The GitHub repository davydon22/CashewNet-An-Ensemble-Deep-Learning-Framework contains a labelled image folder "cashew_leaf_dataset" with 4 categories: anthracnose, healthy, leaf miner, red rust. Examples follow, each with its label.

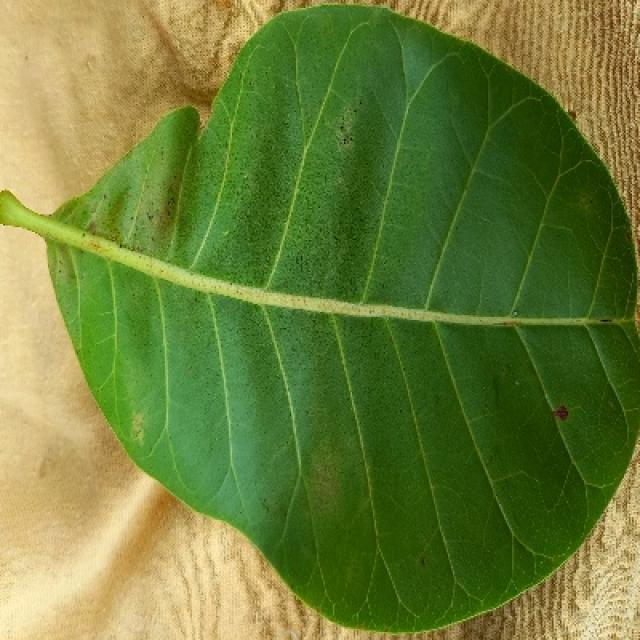
Label: anthracnose

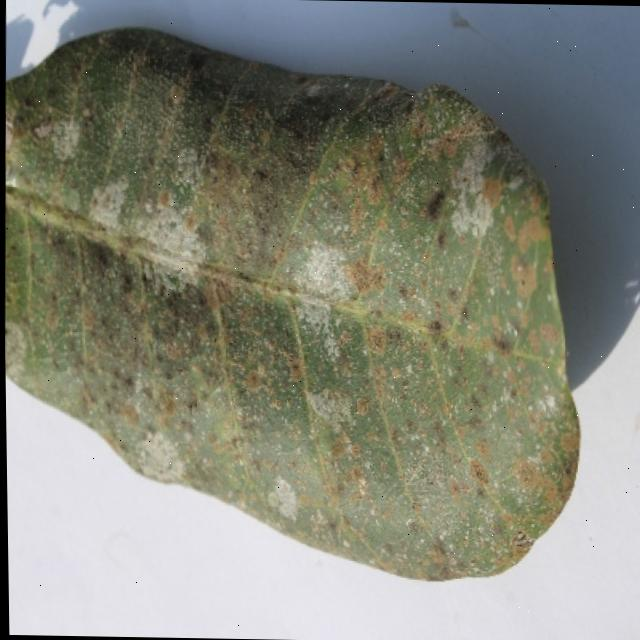
Label: red rust

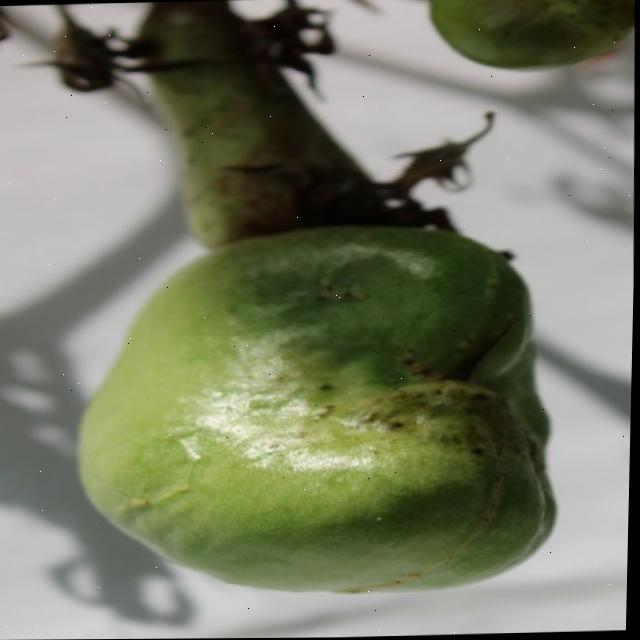
Label: healthy

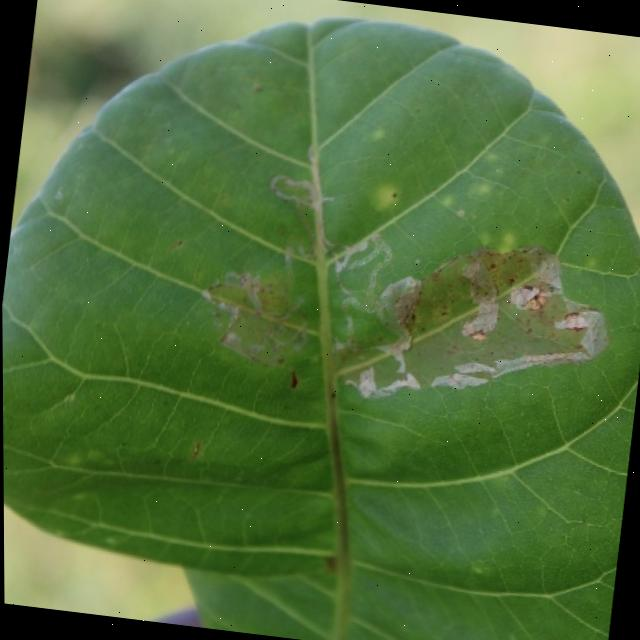
Label: leaf miner

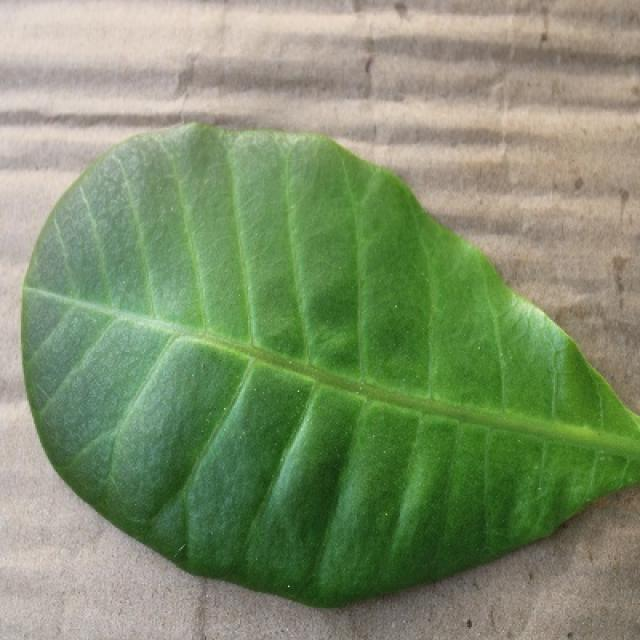
Label: healthy

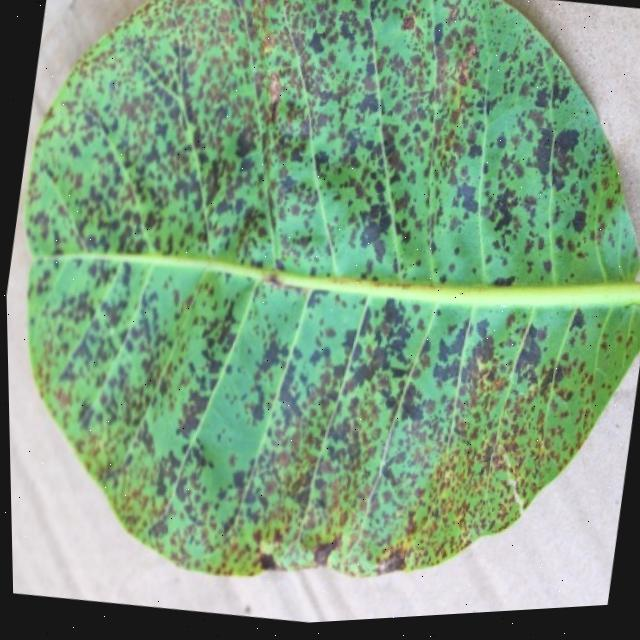
Label: anthracnose
